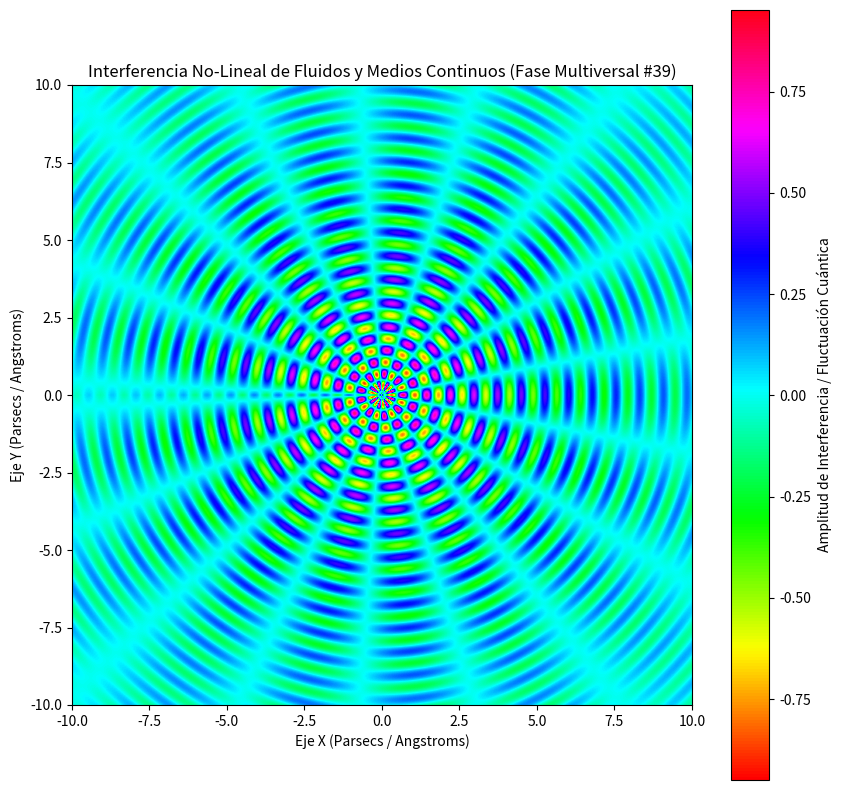

This chart was generated by the following Python code:
%matplotlib inline
# Simulación Multiversal: Fluidos y Medios Continuos - Variante 39
import numpy as np
import matplotlib.pyplot as plt

# Parámetros Físicos No-Lineales
omega_1 = 8.217
omega_2 = 8.611
lambda_decay = 0.162
phase_shift = 2.254

x = np.linspace(-10, 10, 800)
y = np.linspace(-10, 10, 800)
X, Y = np.meshgrid(x, y)

# Dinámica de Fluidos / Campos Tensor-Escalares (Fase Multiversal)
R = np.sqrt(X**2 + Y**2) + 1e-5
Z = (np.sin(omega_1 * R + phase_shift) * np.cos(omega_2 * np.arctan2(Y, X))) * np.exp(-lambda_decay * R)

plt.figure(figsize=(10, 10))
plt.imshow(Z, cmap='hsv', extent=[-10, 10, -10, 10], origin='lower')
plt.colorbar(label='Amplitud de Interferencia / Fluctuación Cuántica')
plt.title(r'Interferencia No-Lineal de Fluidos y Medios Continuos (Fase Multiversal #39)')
plt.xlabel('Eje X (Parsecs / Angstroms)')
plt.ylabel('Eje Y (Parsecs / Angstroms)')
plt.show()
